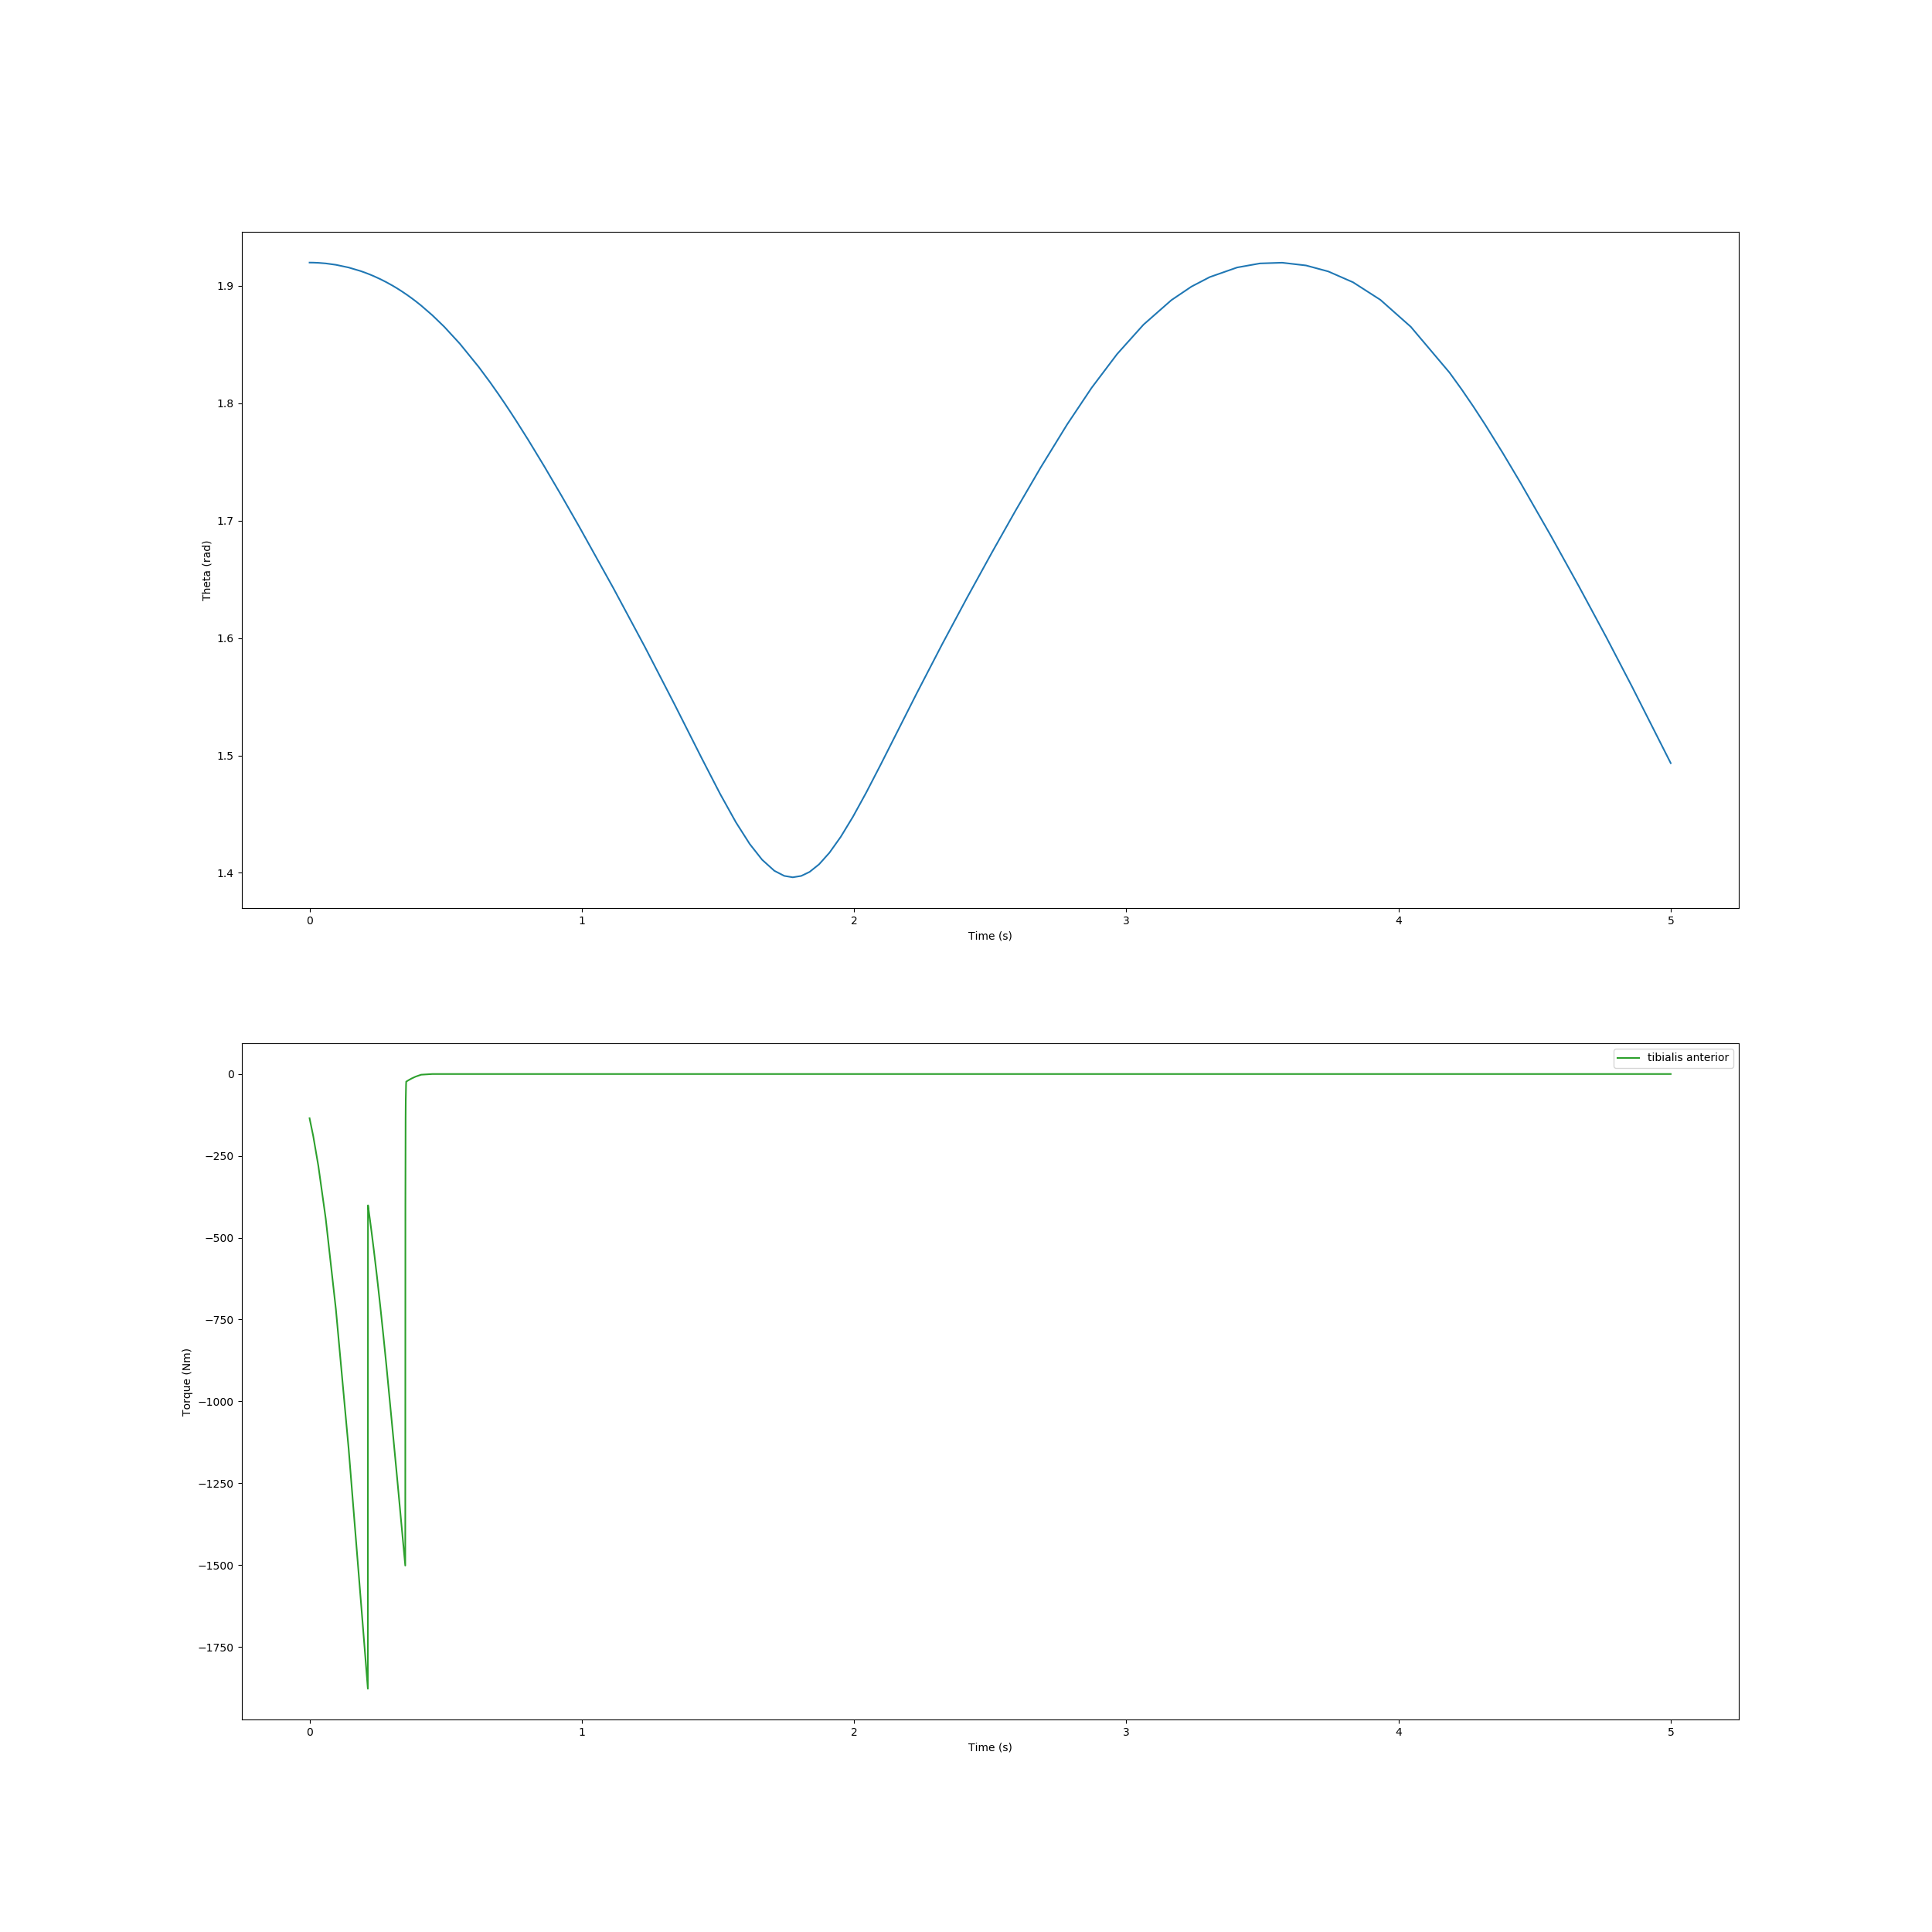

The table this chart was drawn from, first rows:
, time, theta, torque
0, 0.0, 1.92, -135.1
1, 0.01339, 1.92, -189.2
2, 0.03221, 1.92, -280.2
3, 0.05941, 1.919, -442
4, 0.09665, 1.918, -718.3
5, 0.1436, 1.916, -1145
6, 0.1873, 1.913, -1596
7, 0.1957, 1.912, -1685
8, 0.2041, 1.911, -1774
9, 0.2117, 1.911, -1854
10, 0.2134, 1.91, -1871
11, 0.2138, 1.91, -1875
12, 0.2141, 1.91, -1878
13, 0.2141, 1.91, -1869
14, 0.2141, 1.91, -1861
15, 0.2141, 1.91, -1826
16, 0.2141, 1.91, -1728
17, 0.2141, 1.91, -1526
18, 0.2142, 1.91, -1234
19, 0.2143, 1.91, -940.7
20, 0.2144, 1.91, -705.7
21, 0.2145, 1.91, -529.5
22, 0.2147, 1.91, -401.7
23, 0.2147, 1.91, -401.2
24, 0.2147, 1.91, -401.3
25, 0.2147, 1.91, -401.4
26, 0.2148, 1.91, -401.8
27, 0.2149, 1.91, -402.8
28, 0.2153, 1.91, -404.7
29, 0.2161, 1.91, -409.6
30, 0.2183, 1.91, -422.8
31, 0.2223, 1.91, -447.7
32, 0.2279, 1.909, -483.7
33, 0.2361, 1.908, -537.9
34, 0.2475, 1.907, -617.8
35, 0.2598, 1.906, -709.8
36, 0.2714, 1.904, -801.1
37, 0.2822, 1.903, -890
38, 0.2921, 1.902, -975.3
39, 0.294, 1.902, -991.8
40, 0.2959, 1.901, -1009
41, 0.3005, 1.901, -1050
42, 0.3008, 1.901, -1052
43, 0.301, 1.901, -1054
44, 0.3015, 1.901, -1058
45, 0.3028, 1.9, -1070
46, 0.3049, 1.9, -1087
47, 0.3077, 1.9, -1112
48, 0.3111, 1.899, -1141
49, 0.3163, 1.899, -1187
50, 0.3209, 1.898, -1227
51, 0.3249, 1.897, -1263
52, 0.3289, 1.897, -1298
53, 0.3328, 1.896, -1333
54, 0.3367, 1.896, -1368
55, 0.3433, 1.895, -1427
56, 0.3447, 1.894, -1440
57, 0.346, 1.894, -1452
58, 0.3488, 1.894, -1477
59, 0.3515, 1.893, -1502
... 284 more rows
